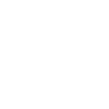
t = 0.00 s
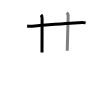
t = 2.50 s
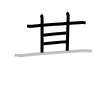
t = 5.25 s
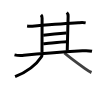
t = 7.75 s
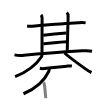
t = 10.50 s
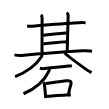
t = 13.00 s

The animated SVG that drew these frames (rendered in a browser with its animation timeline set to each time). Animation: 13 SMIL elements (animate=13); one cycle of 13.00 s.

<svg width="109px" height="109px" viewBox="0 0 px 109px" xmlns="http://www.w3.org/2000/svg" xmlns:xlink="http://www.w3.org/1999/xlink" xml:space="preserve" version="1.1"  baseProfile="full">
<path d="M27.11,25.98c2.64,0.4,5.14,0.18,7.78-0.04c11.23-0.93,31.69-2.57,43.36-3.19c2.48-0.13,4.95-0.36,7.4,0.11" style="fill:none;stroke:black;stroke-width:3;opacity:0">
  <animate attributeType="CSS" attributeName="opacity" from="0" to="1" begin="0s" dur="1s" repeatCount="Indefinite" fill="freeze" />
</path>
<path d="M41.01,14.91c0.92,0.92,1.09,2.09,1.09,3.32c0,0.89-0.1,27.33-0.1,34.26" style="fill:none;stroke:black;stroke-width:3;opacity:0">
  <animate attributeType="CSS" attributeName="opacity" from="0" to="1" begin="1s" dur="1s" repeatCount="Indefinite" fill="freeze" />
</path>
<path d="M66.79,12.5c0.86,0.86,1.34,2.12,1.34,3.57c0,0.89-0.75,28.05-0.89,34.62" style="fill:none;stroke:black;stroke-width:3;opacity:0">
  <animate attributeType="CSS" attributeName="opacity" from="0" to="1" begin="2s" dur="1s" repeatCount="Indefinite" fill="freeze" />
</path>
<path d="M43.24,35.16C48.38,34.62,62,33.38,66.38,33" style="fill:none;stroke:black;stroke-width:3;opacity:0">
  <animate attributeType="CSS" attributeName="opacity" from="0" to="1" begin="3s" dur="1s" repeatCount="Indefinite" fill="freeze" />
</path>
<path d="M43.26,43.83c4.22-0.22,17.02-1.74,23.12-1.96" style="fill:none;stroke:black;stroke-width:3;opacity:0">
  <animate attributeType="CSS" attributeName="opacity" from="0" to="1" begin="4s" dur="1s" repeatCount="Indefinite" fill="freeze" />
</path>
<path d="M14.5,54.84c3.5,0.78,6.46,0.74,9.5,0.45C42.88,53.5,64.25,52,82.5,50.86c3.16-0.2,6.4-0.25,9.5,0.37" style="fill:none;stroke:black;stroke-width:3;opacity:0">
  <animate attributeType="CSS" attributeName="opacity" from="0" to="1" begin="5s" dur="1s" repeatCount="Indefinite" fill="freeze" />
</path>
<path d="M41.96,54.61c0.08,0.53-0.19,1.67-0.65,2.37c-3.59,5.43-11.58,13.75-26.23,19.74" style="fill:none;stroke:black;stroke-width:3;opacity:0">
  <animate attributeType="CSS" attributeName="opacity" from="0" to="1" begin="6s" dur="1s" repeatCount="Indefinite" fill="freeze" />
</path>
<path d="M64.5,53c3.5,3.12,13.67,10.68,20.19,15.41c2.26,1.64,4.18,2.96,6.81,4.09" style="fill:none;stroke:black;stroke-width:3;opacity:0">
  <animate attributeType="CSS" attributeName="opacity" from="0" to="1" begin="7s" dur="1s" repeatCount="Indefinite" fill="freeze" />
</path>
<path d="M39.88,68.27c1.35,0.39,3.35,0.41,4.74,0.24c7.26-0.88,15.19-1.76,22.01-2.35c1.77-0.15,3.49-0.39,5.25-0.08" style="fill:none;stroke:black;stroke-width:3;opacity:0">
  <animate attributeType="CSS" attributeName="opacity" from="0" to="1" begin="8s" dur="1s" repeatCount="Indefinite" fill="freeze" />
</path>
<path d="M49.17,68.93c0.08,0.61-0.02,1.6-0.4,2.44c-2.65,5.76-9.65,15.76-25.27,22.38" style="fill:none;stroke:black;stroke-width:3;opacity:0">
  <animate attributeType="CSS" attributeName="opacity" from="0" to="1" begin="9s" dur="1s" repeatCount="Indefinite" fill="freeze" />
</path>
<path d="M43.38,82.38c0.69,0.69,1.01,1.68,1.12,2.61c0.29,2.49,0.62,6.17,0.98,10.02c0.1,1.04,0.2,2.1,0.31,3.14" style="fill:none;stroke:black;stroke-width:3;opacity:0">
  <animate attributeType="CSS" attributeName="opacity" from="0" to="1" begin="10s" dur="1s" repeatCount="Indefinite" fill="freeze" />
</path>
<path d="M45.61,83.58c6.54-0.92,15.73-2.39,20.89-2.85c3.18-0.29,5.38,0.53,4.3,4.04c-0.83,2.69-1.55,5.61-2.25,9.2" style="fill:none;stroke:black;stroke-width:3;opacity:0">
  <animate attributeType="CSS" attributeName="opacity" from="0" to="1" begin="11s" dur="1s" repeatCount="Indefinite" fill="freeze" />
</path>
<path d="M46.86,96.36c3.93-0.24,12.77-0.93,19.4-1.25c1.71-0.08,3.27-0.14,4.57-0.16" style="fill:none;stroke:black;stroke-width:3;opacity:0">
  <animate attributeType="CSS" attributeName="opacity" from="0" to="1" begin="12s" dur="1s" repeatCount="Indefinite" fill="freeze" />
</path>
</svg>
